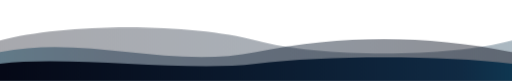
t = 0.00 s
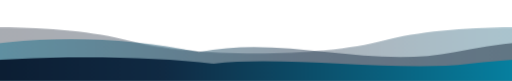
t = 3.50 s
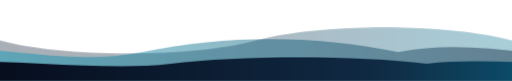
t = 7.00 s

The animated SVG that drew these frames (rendered in a browser with its animation timeline set to each time). Animation: 1 CSS @keyframes rule; frames cover the first 7.00 s, repeats indefinitely.

<svg xmlns="http://www.w3.org/2000/svg" width="880" height="140" viewBox="0 0 880 140" preserveAspectRatio="none" role="presentation">
  <style>
    /* each path is two identical periods wide, so sliding it by one period loops seamlessly */
    .w1 { animation: slide 14s linear infinite; }
    .w2 { animation: slide 9s linear infinite reverse; }
    .w3 { animation: slide 6s linear infinite; }
    @keyframes slide { from { transform: translateX(0); } to { transform: translateX(-880px); } }
    @media (prefers-reduced-motion: reduce) { * { animation: none !important; } }
  </style>
  <defs>
    <linearGradient id="a" x1="0" y1="0" x2="1" y2="0"><stop offset="0" stop-color="#050816"/><stop offset=".45" stop-color="#102a43"/><stop offset="1" stop-color="#00b4d8"/></linearGradient>
    <linearGradient id="b" x1="0" y1="0" x2="1" y2="0"><stop offset="0" stop-color="#00b4d8"/><stop offset=".6" stop-color="#102a43"/><stop offset="1" stop-color="#050816"/></linearGradient>
  </defs>
  <path class="w1" fill="url(#a)" fill-opacity=".35" d="M0 70 C110 40 330 40 440 70 S770 100 880 70 C990 40 1210 40 1320 70 S1650 100 1760 70 V140 H0 Z"/>
  <path class="w2" fill="url(#b)" fill-opacity=".45" d="M0 90 C150 60 290 120 440 90 S730 60 880 90 C1030 60 1170 120 1320 90 S1610 60 1760 90 V140 H0 Z"/>
  <path class="w3" fill="url(#a)" d="M0 110 C120 95 320 125 440 110 S760 95 880 110 C1000 95 1200 125 1320 110 S1640 95 1760 110 V140 H0 Z"/>
</svg>
